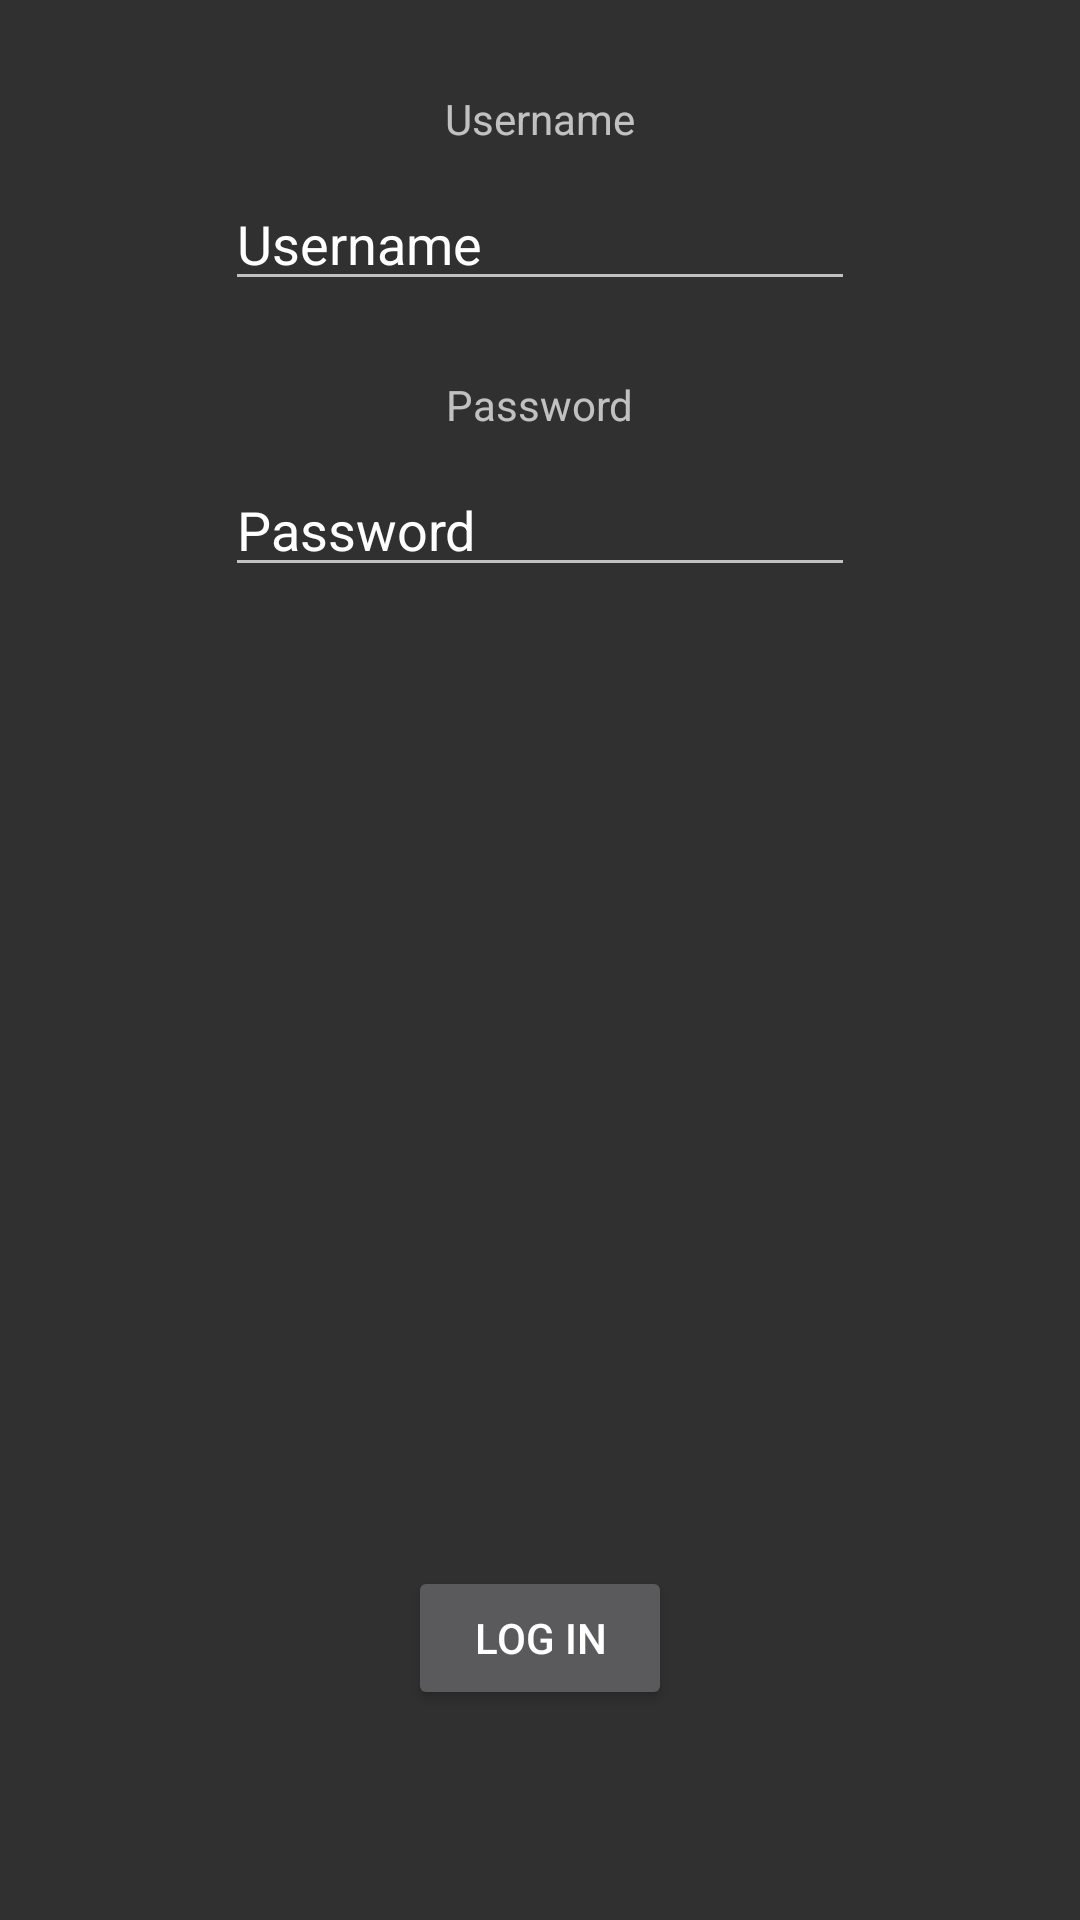

Android layout source for this screen:
<!-- AndroidManifest.xml: application theme Theme.FalavaShop -->
<!-- res/layout/fragment_blank.xml -->
<?xml version="1.0" encoding="utf-8"?>
<FrameLayout xmlns:android="http://schemas.android.com/apk/res/android"
    xmlns:app="http://schemas.android.com/apk/res-auto"
    xmlns:tools="http://schemas.android.com/tools"
    android:layout_width="match_parent"
    android:layout_height="match_parent"
    tools:context=".SignInLogin.BlankFragment">

    <androidx.constraintlayout.widget.ConstraintLayout
        android:layout_width="match_parent"
        android:layout_height="match_parent">

        <EditText
            android:id="@+id/editTextTextPersonName2"
            android:layout_width="wrap_content"
            android:layout_height="wrap_content"
            android:layout_marginTop="10dp"
            android:ems="10"
            android:inputType="textPersonName"
            android:text="Password"
            app:layout_constraintEnd_toEndOf="parent"
            app:layout_constraintStart_toStartOf="parent"
            app:layout_constraintTop_toBottomOf="@+id/textView3" />

        <TextView
            android:id="@+id/textView3"
            android:layout_width="wrap_content"
            android:layout_height="wrap_content"
            android:layout_marginTop="25dp"
            android:text="Password"
            app:layout_constraintEnd_toEndOf="parent"
            app:layout_constraintStart_toStartOf="parent"
            app:layout_constraintTop_toBottomOf="@+id/editTextTextPersonName" />

        <TextView
            android:id="@+id/textView2"
            android:layout_width="wrap_content"
            android:layout_height="wrap_content"
            android:layout_marginTop="30dp"
            android:text="Username"
            android:textAlignment="center"
            app:layout_constraintEnd_toEndOf="parent"
            app:layout_constraintStart_toStartOf="parent"
            app:layout_constraintTop_toTopOf="parent" />

        <EditText
            android:id="@+id/editTextTextPersonName"
            android:layout_width="wrap_content"
            android:layout_height="wrap_content"
            android:layout_marginTop="10dp"
            android:ems="10"
            android:inputType="textPersonName"
            android:text="Username"
            android:textAlignment="textStart"
            app:layout_constraintEnd_toEndOf="parent"
            app:layout_constraintStart_toStartOf="parent"
            app:layout_constraintTop_toBottomOf="@+id/textView2" />

        <Button
            android:id="@+id/button"
            android:layout_width="wrap_content"
            android:layout_height="wrap_content"
            android:layout_marginBottom="70dp"
            android:text="Log in"
            app:layout_constraintBottom_toBottomOf="parent"
            app:layout_constraintEnd_toEndOf="parent"
            app:layout_constraintStart_toStartOf="parent" />
    </androidx.constraintlayout.widget.ConstraintLayout>
</FrameLayout>
<!-- resources referenced by this layout -->
<resources>
  <style name="Theme.FalavaShop" parent="Theme.AppCompat.NoActionBar">
          
          <item name="colorPrimary">@color/purple_500</item>
          <item name="colorPrimaryVariant">@color/purple_700</item>
          <item name="colorOnPrimary">@color/white</item>
          
          <item name="colorSecondary">@color/teal_200</item>
          <item name="colorSecondaryVariant">@color/teal_700</item>
          <item name="colorOnSecondary">@color/black</item>
          
          <item name="android:statusBarColor">?attr/colorPrimaryVariant</item>
          
      </style>
  <color name="purple_500">#FF6200EE</color>
  <color name="purple_700">#FF3700B3</color>
  <color name="white">#FFFFFF</color>
  <color name="teal_200">#FF03DAC5</color>
  <color name="teal_700">#FF018786</color>
  <color name="black">#000000</color>
</resources>
